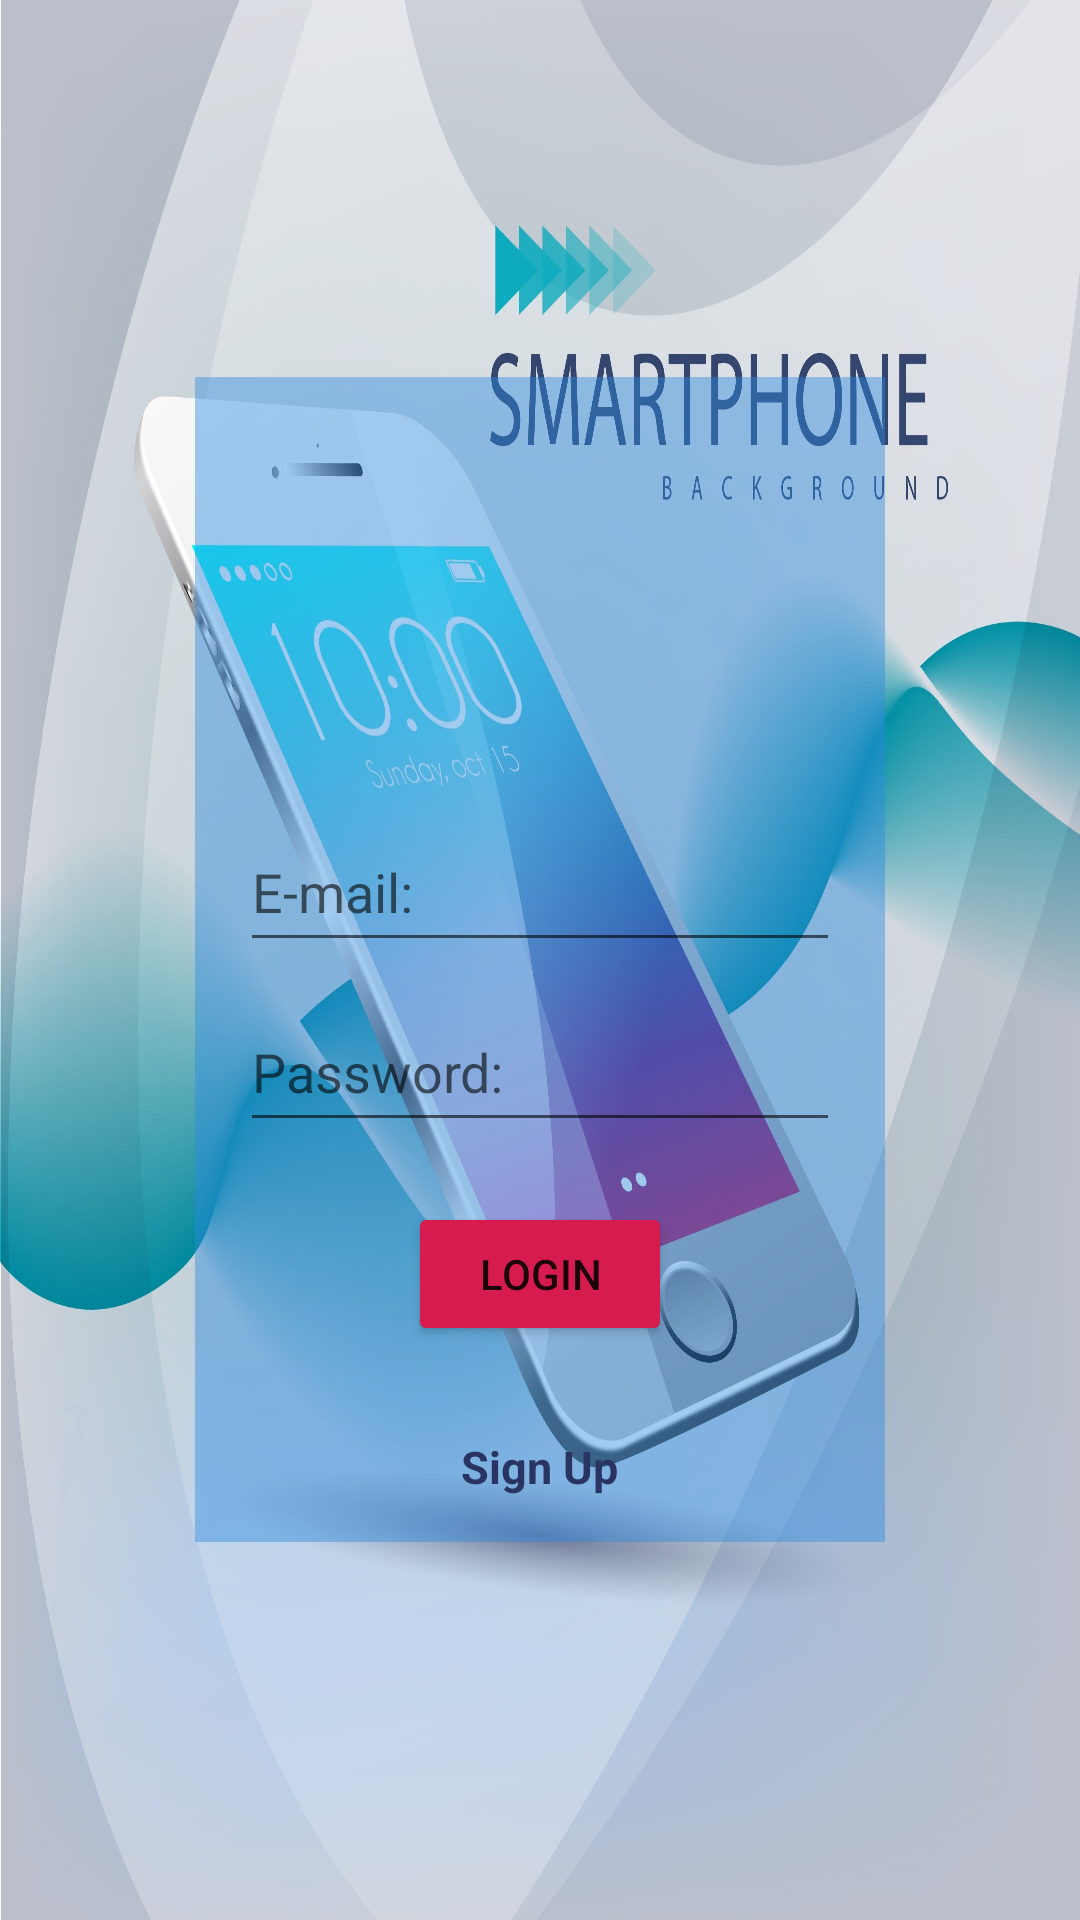

This screen was rendered from an Android layout file. Write that file and the resources it references.
<!-- AndroidManifest.xml: application theme Theme.Mobile_shop -->
<!-- res/layout/activity_main.xml -->
<?xml version="1.0" encoding="utf-8"?>
<LinearLayout xmlns:android="http://schemas.android.com/apk/res/android"
    xmlns:app="http://schemas.android.com/apk/res-auto"
    xmlns:tools="http://schemas.android.com/tools"
    android:layout_width="match_parent"
    android:gravity="center"
    android:background="@drawable/mobile_background"
    android:orientation="vertical"
    android:layout_height="match_parent">
<LinearLayout
    android:layout_width="wrap_content"
    android:layout_height="wrap_content"
    android:orientation="vertical"
    android:padding="15dp"
    android:background="@color/black_alpha"
    android:gravity="center">
    <ImageView
        android:id="@+id/image"
        android:layout_width="80dp"
        android:layout_height="80dp"
        android:layout_marginBottom="50dp"
        android:background="@drawable/shopping"/>

    <EditText
        android:id="@+id/mail"
        android:layout_width="200dp"
        android:layout_height="50dp"
        android:textColor="#000"
        android:layout_marginBottom="10dp"

        android:hint="E-mail:"/>

    <EditText
        android:id="@+id/password"
        android:layout_width="200dp"
        android:layout_height="50dp"
        android:textColor="#000"
        android:inputType="textPassword"
        android:hint="Password:"/>

    <Button
        android:id="@+id/login"
        android:layout_width="wrap_content"
        android:layout_height="wrap_content"
        android:layout_marginTop="20dp"
        android:onClick="login"
        android:text="LOGIN"
        app:backgroundTint="@color/warm_red"/>

    <TextView
        android:id="@+id/signup"
        android:layout_width="wrap_content"
        android:layout_height="wrap_content"
        android:layout_marginTop="30dp"
        android:textColor="@color/warm_blue"
        android:textSize="15dp"
        android:onClick="register"
        android:textStyle="bold"
        android:text="Sign Up"/>
</LinearLayout>

</LinearLayout>
<!-- resources referenced by this layout -->
<resources>
  <color name="black_alpha">#702d88df</color>
  <color name="warm_blue">#293462</color>
  <color name="warm_red">#d61c4e</color>
  <!-- drawable mobile_background: jpg bitmap (drawable, 515526 bytes) -->
  <style name="Theme.Mobile_shop" parent="Theme.MaterialComponents.DayNight.NoActionBar">
          
          <item name="colorPrimary">@color/warm_blue</item>
          <item name="colorPrimaryVariant">@color/purple_700</item>
          <item name="colorOnPrimary">@color/white</item>
          
          <item name="colorSecondary">@color/teal_200</item>
          <item name="colorSecondaryVariant">@color/teal_700</item>
          <item name="colorOnSecondary">@color/black</item>
          
          <item name="android:statusBarColor">?attr/colorPrimaryVariant</item>
          
      </style>
  <color name="purple_700">#FF3700B3</color>
  <color name="white">#FFFFFFFF</color>
  <color name="teal_200">#FF03DAC5</color>
  <color name="teal_700">#FF018786</color>
  <color name="black">#FF000000</color>
</resources>
